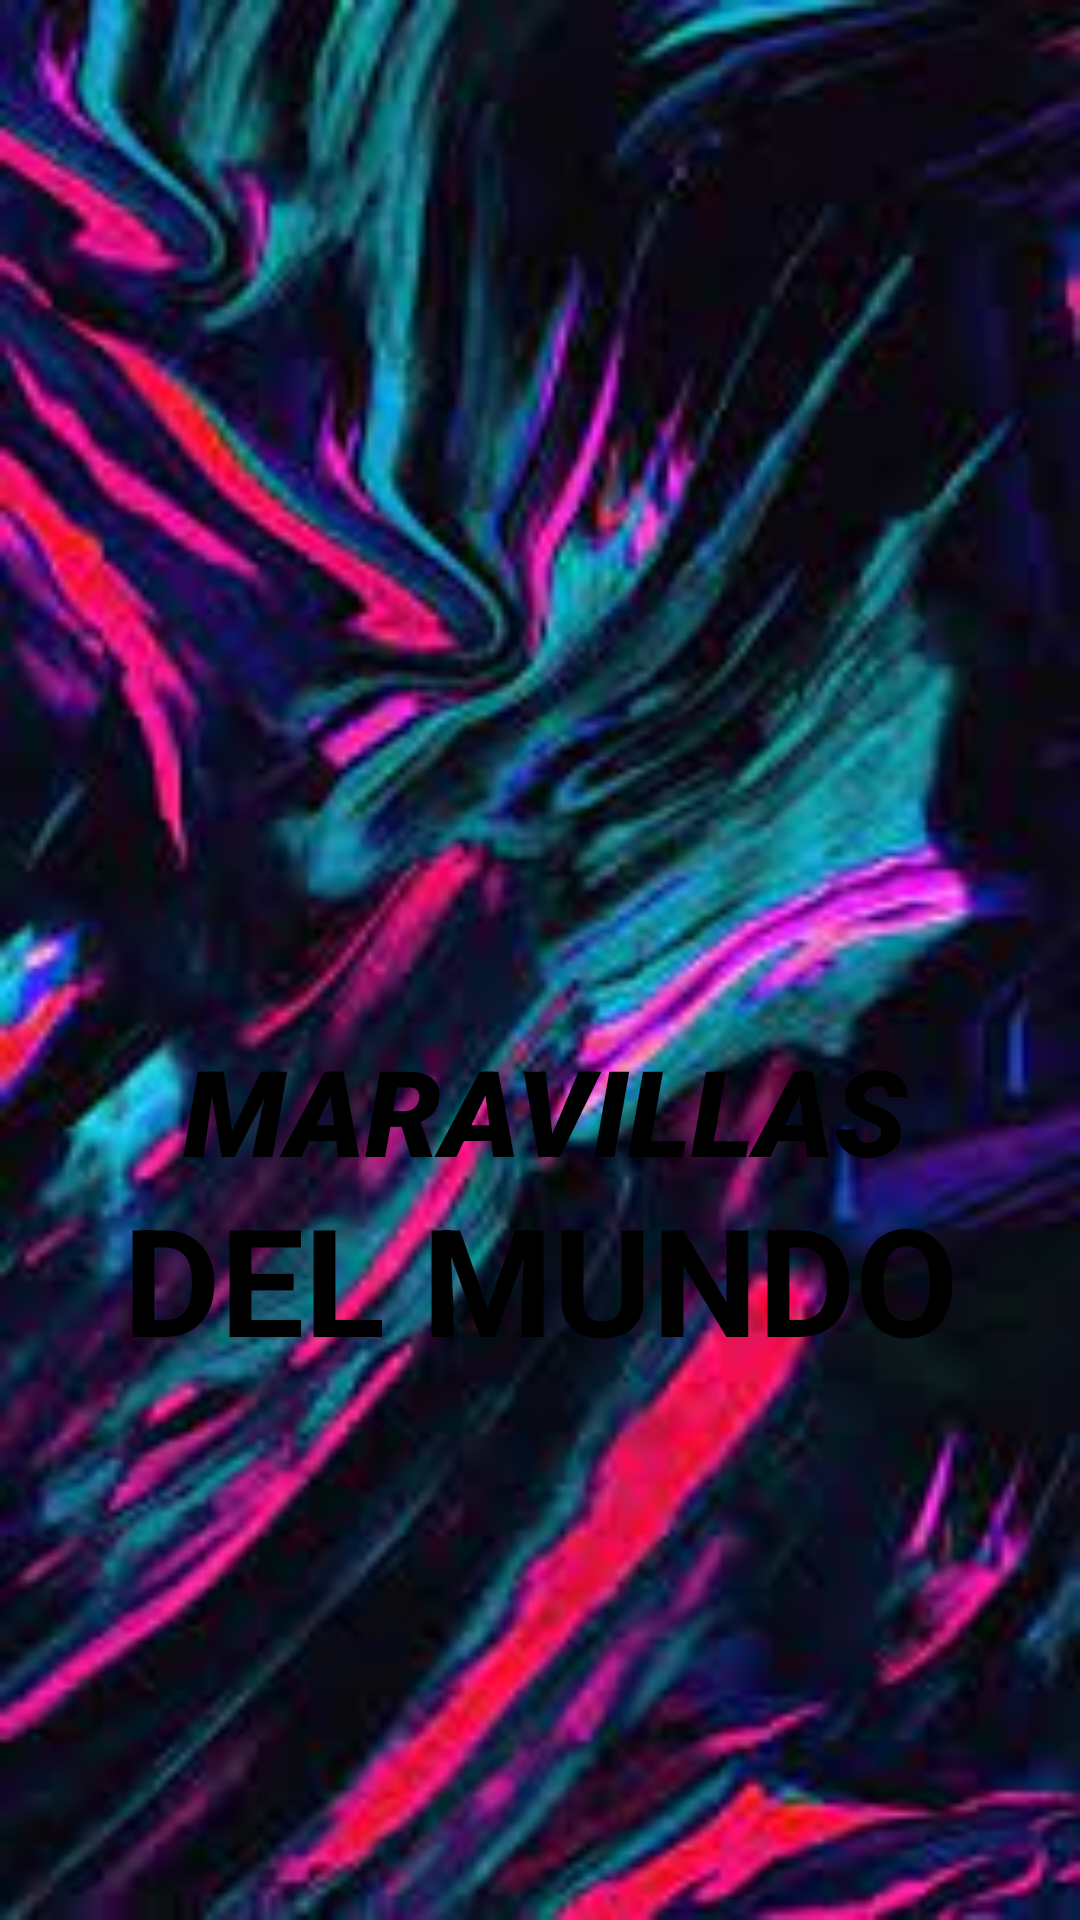

Android layout source for this screen:
<!-- AndroidManifest.xml: application theme Theme.ProyectoMaps1 -->
<!-- res/layout/activity_splash.xml -->
<?xml version="1.0" encoding="utf-8"?>
<androidx.constraintlayout.widget.ConstraintLayout xmlns:android="http://schemas.android.com/apk/res/android"
    xmlns:app="http://schemas.android.com/apk/res-auto"
    xmlns:tools="http://schemas.android.com/tools"
    android:layout_width="match_parent"
    android:layout_height="match_parent"
    android:background="@drawable/fondo1"
    tools:context=".Splash">

    <ImageView
        android:id="@+id/ivlogo"
        android:layout_width="345dp"
        android:layout_height="318dp"
        app:layout_constraintBottom_toBottomOf="parent"
        app:layout_constraintEnd_toEndOf="parent"
        app:layout_constraintHorizontal_bias="0.59"
        app:layout_constraintStart_toStartOf="parent"
        app:layout_constraintTop_toTopOf="parent"
        app:layout_constraintVertical_bias="0.314"
        app:srcCompat="@drawable/fondo2" />

    <TextView
        android:id="@+id/txtponte"
        android:layout_width="375dp"
        android:layout_height="134dp"
        android:fontFamily="sans-serif-black"
        android:gravity="center"
        android:text="MARAVILLAS"
        android:textColor="@color/black"
        android:textSize="40dp"
        android:textStyle="bold|italic"
        app:layout_constraintBottom_toBottomOf="parent"
        app:layout_constraintEnd_toEndOf="parent"
        app:layout_constraintHorizontal_bias="0.444"
        app:layout_constraintStart_toStartOf="parent"
        app:layout_constraintTop_toTopOf="parent"
        app:layout_constraintVertical_bias="0.599" />

    <TextView
        android:id="@+id/txtporti"
        android:layout_width="333dp"
        android:layout_height="130dp"
        android:fontFamily="sans-serif"
        android:gravity="center"
        android:text="DEL MUNDO"
        android:textAlignment="center"
        android:textColor="@color/black"
        android:textSize="50dp"
        android:textStyle="bold"
        app:layout_constraintBottom_toBottomOf="parent"
        app:layout_constraintEnd_toEndOf="parent"
        app:layout_constraintStart_toStartOf="parent"
        app:layout_constraintTop_toTopOf="parent"
        app:layout_constraintVertical_bias="0.708" />

</androidx.constraintlayout.widget.ConstraintLayout>
<!-- resources referenced by this layout -->
<resources>
  <!-- drawable fondo1: jpg bitmap (drawable-v24, 11646 bytes) -->
  <style name="Theme.ProyectoMaps1" parent="Theme.AppCompat.Light.NoActionBar">
          
          <item name="colorPrimary">@color/purple_500</item>
          <item name="colorPrimaryVariant">@color/purple_700</item>
          <item name="colorOnPrimary">@color/white</item>
          
          <item name="colorSecondary">@color/teal_200</item>
          <item name="colorSecondaryVariant">@color/teal_700</item>
          <item name="colorOnSecondary">@color/black</item>
          
          <item name="android:statusBarColor" tools:targetApi="l">?attr/colorPrimaryVariant</item>
          
      </style>
  <!-- not gathered from this repository: default colours our renderer supplied (Android Studio template values) -->
  <color name="purple_500">#FF6200EE</color>
  <color name="purple_700">#FF3700B3</color>
  <color name="teal_200">#FF03DAC5</color>
  <color name="teal_700">#FF018786</color>
  <color name="black">#FF000000</color>
  <color name="white">#FFFFFFFF</color>
</resources>
